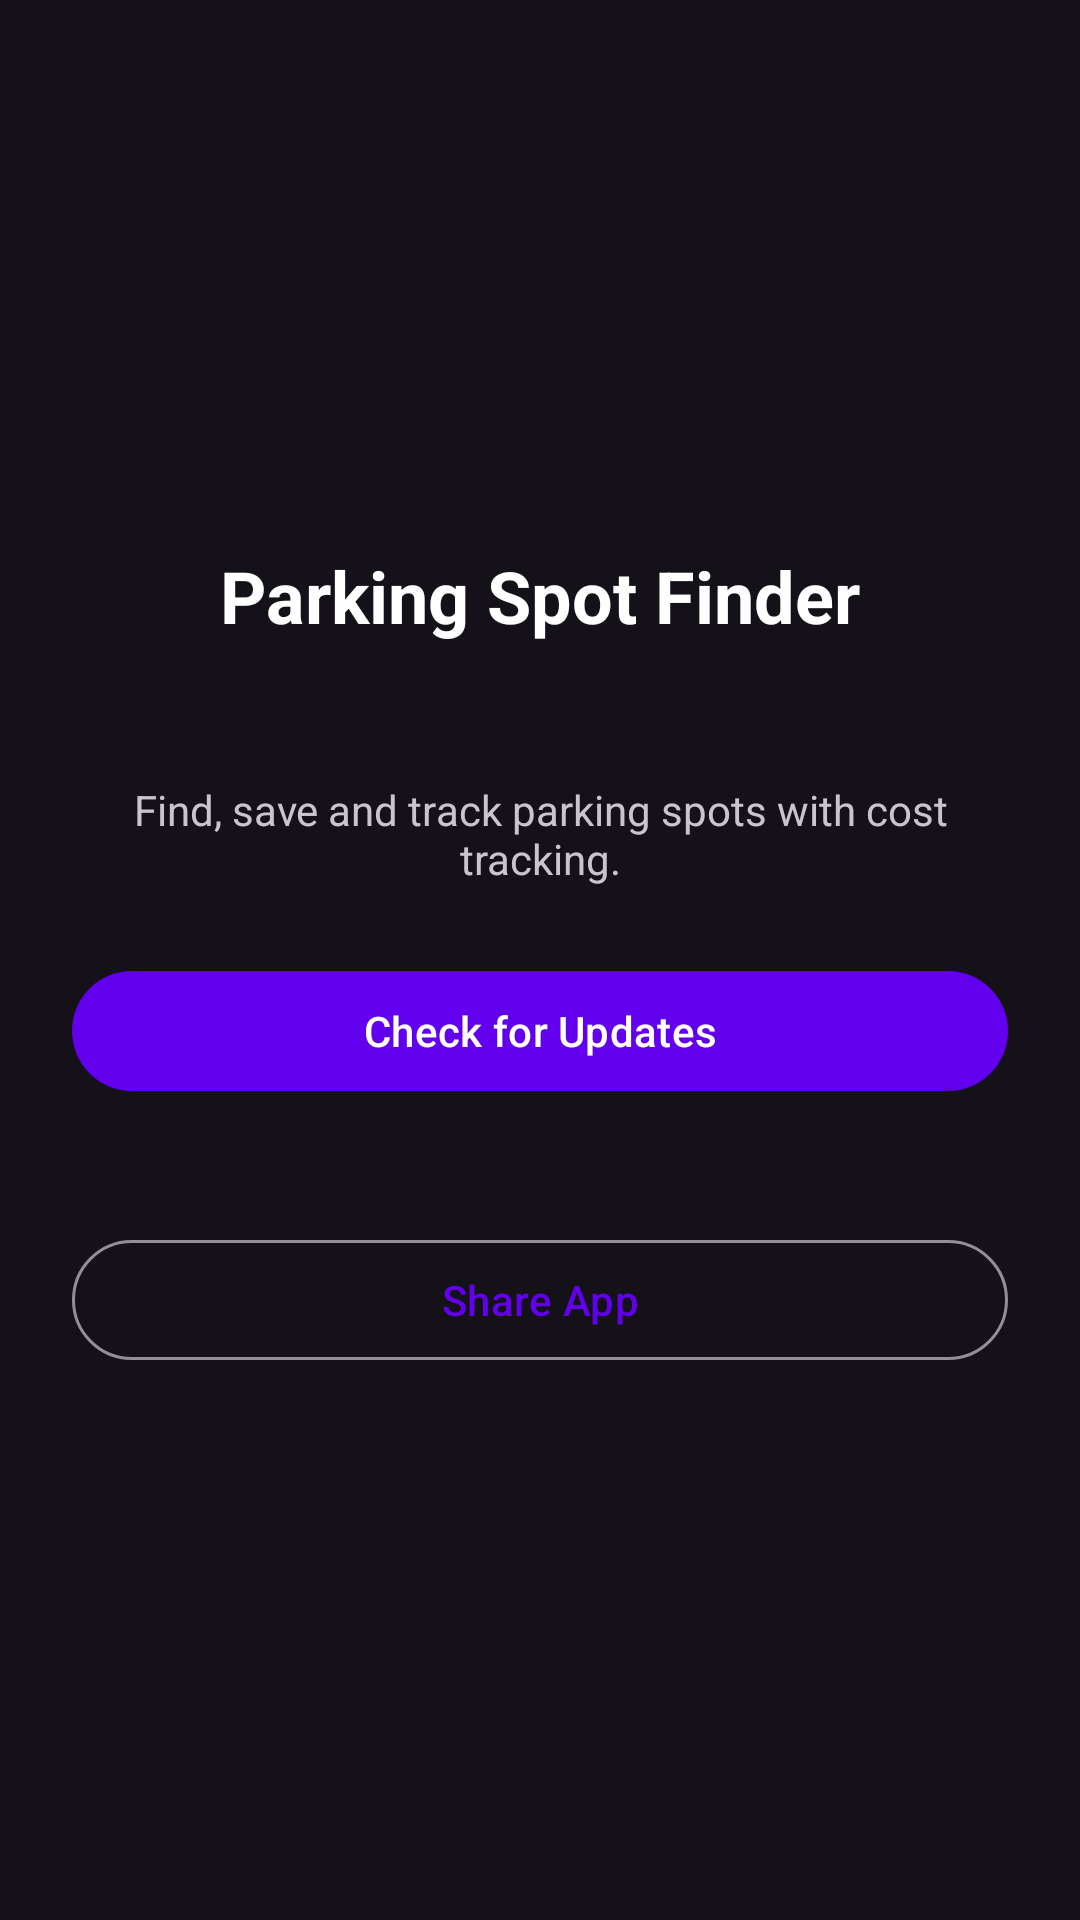

Produce the Android XML layout that renders to this screen, including the resource entries it uses.
<!-- AndroidManifest.xml: application theme Theme.ParkingSpot -->
<!-- res/layout/activity_about.xml -->
<?xml version="1.0" encoding="utf-8"?>
<LinearLayout xmlns:android="http://schemas.android.com/apk/res/android" android:layout_width="match_parent" android:layout_height="match_parent" android:orientation="vertical" android:padding="24dp" android:gravity="center">
<TextView android:layout_width="wrap_content" android:layout_height="wrap_content" android:text="Parking Spot Finder" android:textSize="24sp" android:textStyle="bold" android:textColor="@color/white"/>
<TextView android:id="@+id/versionText" android:layout_width="wrap_content" android:layout_height="wrap_content" android:textSize="16sp" android:paddingTop="8dp"/>
<TextView android:layout_width="wrap_content" android:layout_height="wrap_content" android:text="Find, save and track parking spots with cost tracking." android:textSize="14sp" android:paddingTop="16dp" android:textAlignment="center"/>
<com.google.android.material.button.MaterialButton android:id="@+id/updateButton" android:layout_width="match_parent" android:layout_height="wrap_content" android:text="Check for Updates" android:layout_marginTop="24dp"/>
<TextView android:id="@+id/updateStatus" android:layout_width="match_parent" android:layout_height="wrap_content" android:textSize="13sp" android:paddingTop="8dp" android:textAlignment="center"/>
<com.google.android.material.button.MaterialButton android:id="@+id/shareButton" android:layout_width="match_parent" android:layout_height="wrap_content" android:text="Share App" android:layout_marginTop="16dp" style="@style/Widget.Material3.Button.OutlinedButton"/>
</LinearLayout>
<!-- resources referenced by this layout -->
<resources>
  <color name="white">#FFFFFFFF</color>
  <style name="Theme.ParkingSpot" parent="Theme.Material3.Dark.NoActionBar">
  <item name="colorPrimary">@color/purple_500</item><item name="colorPrimaryVariant">@color/purple_700</item>
  <item name="colorOnPrimary">@color/white</item><item name="colorSecondary">@color/teal_200</item>
  <item name="colorOnSecondary">@color/black</item><item name="android:statusBarColor">@color/purple_700</item>
  </style>
  <color name="purple_500">#FF6200EE</color>
  <color name="purple_700">#FF3700B3</color>
  <color name="teal_200">#FF03DAC5</color>
  <color name="black">#FF000000</color>
</resources>
